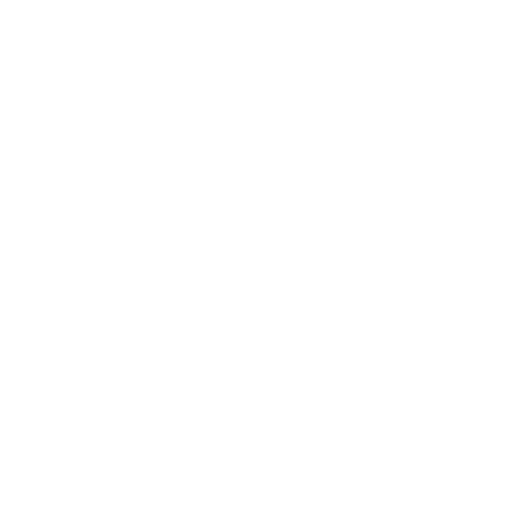
t = 0.00 s
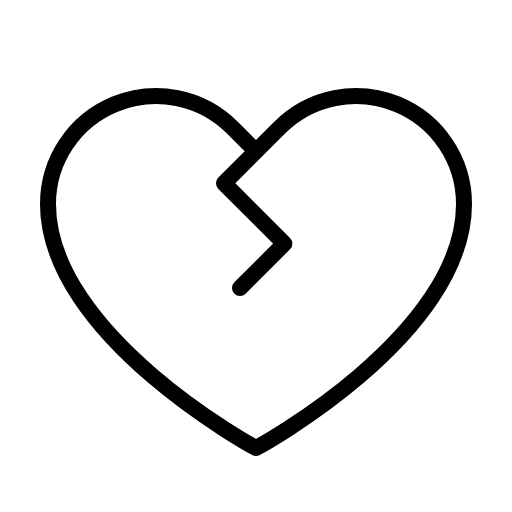
t = 0.38 s
t = 0.75 s: frame unchanged from t = 0.38 s, image omitted
t = 1.13 s: frame unchanged from t = 0.38 s, image omitted

The animated SVG that drew these frames (rendered in a browser with its animation timeline set to each time). Animation: 1 CSS @keyframes rule; one cycle of 1.50 s, repeats indefinitely.

<svg xmlns="http://www.w3.org/2000/svg" viewBox="0 0 256 256">
  <style>
    .draw-line {
      stroke-dasharray: 2000;
      stroke-dashoffset: 0;
    }
    svg:hover .draw-line {
      animation: phosphor-draw-in 1.5s ease-in-out infinite alternate;
    }
    @keyframes phosphor-draw-in {
      0%   { stroke-dashoffset: 2000; }
      100% { stroke-dashoffset: 0; }
    }
  </style><rect width="256" height="256" fill="none"/><path d="M128,75.63,116.18,63.82A54,54,0,0,0,24,102c0,66,104,122,104,122s104-56,104-122a54,54,0,0,0-92.18-38.18L112,91.63l30.18,30.19L120,144" fill="none" stroke="currentColor" stroke-linecap="round" stroke-linejoin="round" stroke-width="8" class="draw-line" pathLength="1" style="animation-delay: 0s"/></svg>
